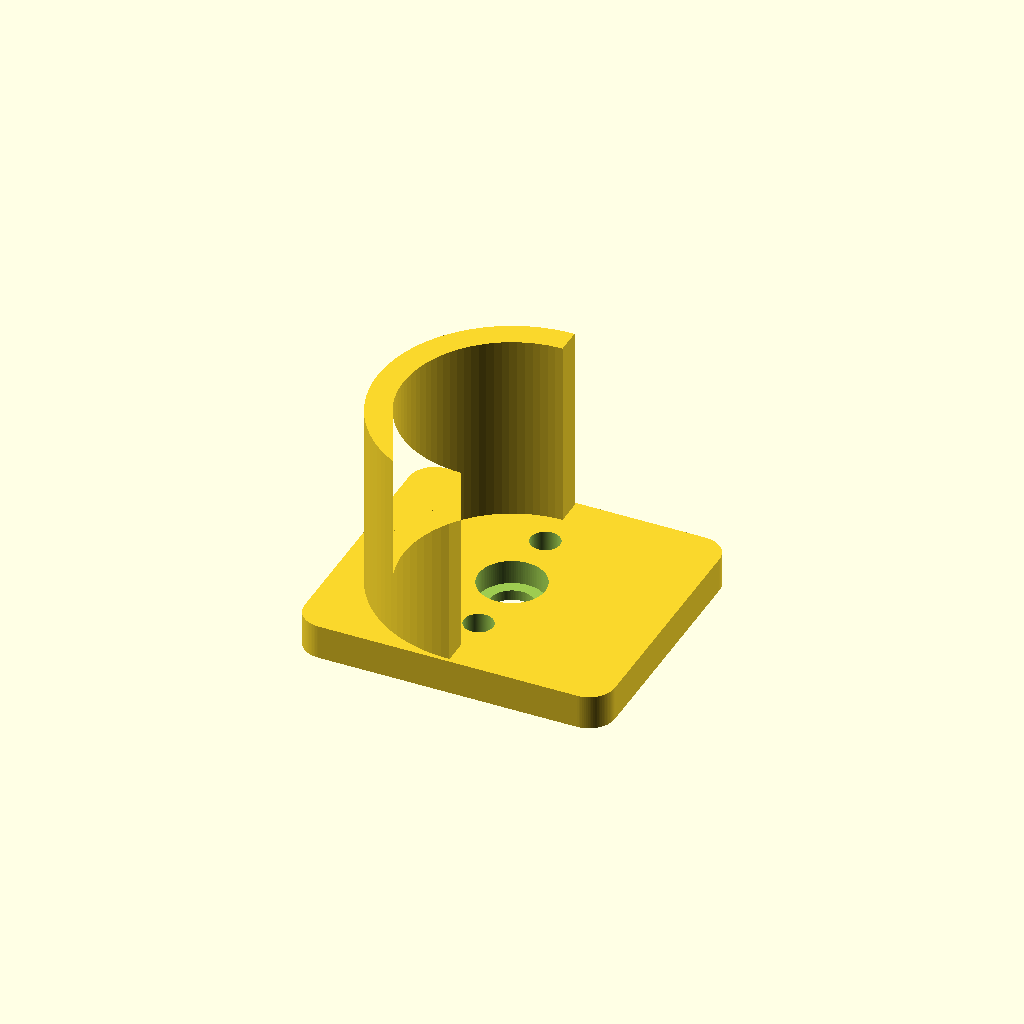
Cell 1 — every parameter at its default value.
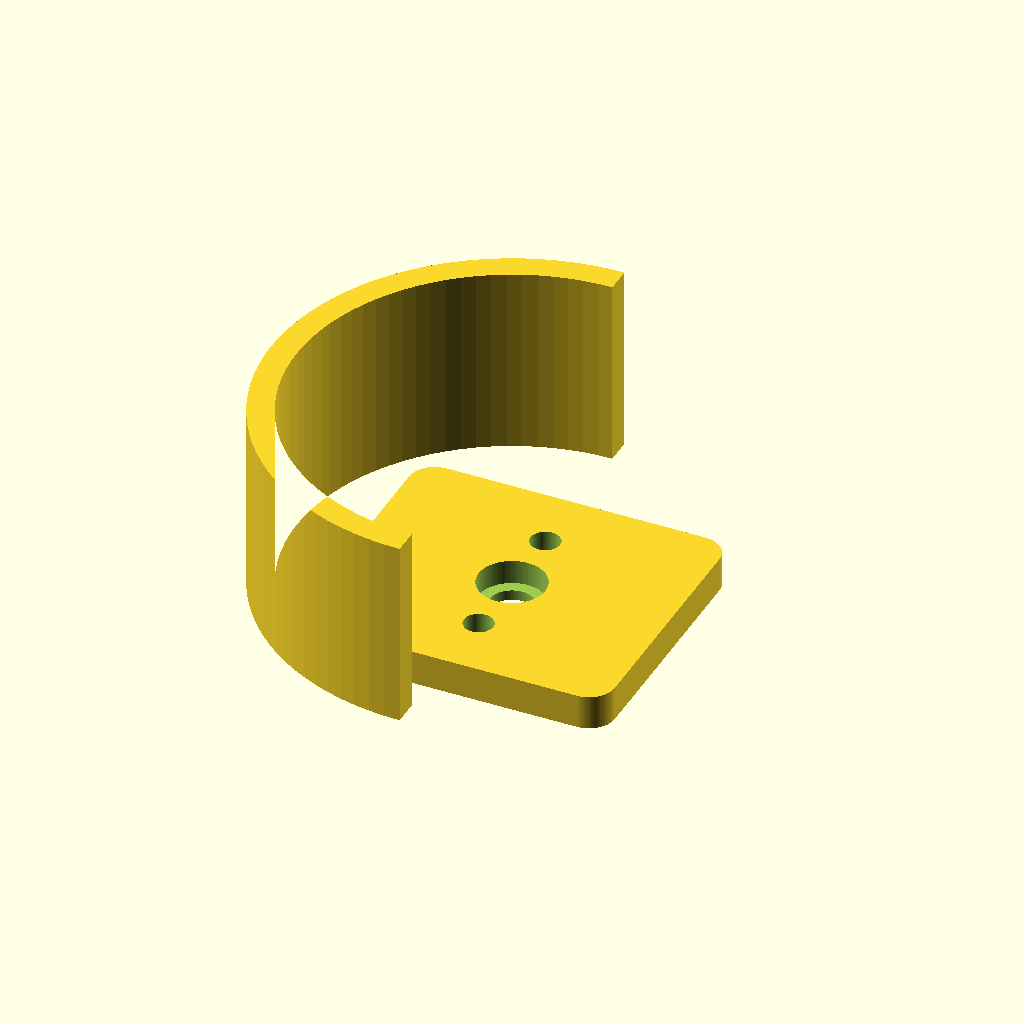
Cell 2 — body_OD set to 49.58, the other parameters unchanged.
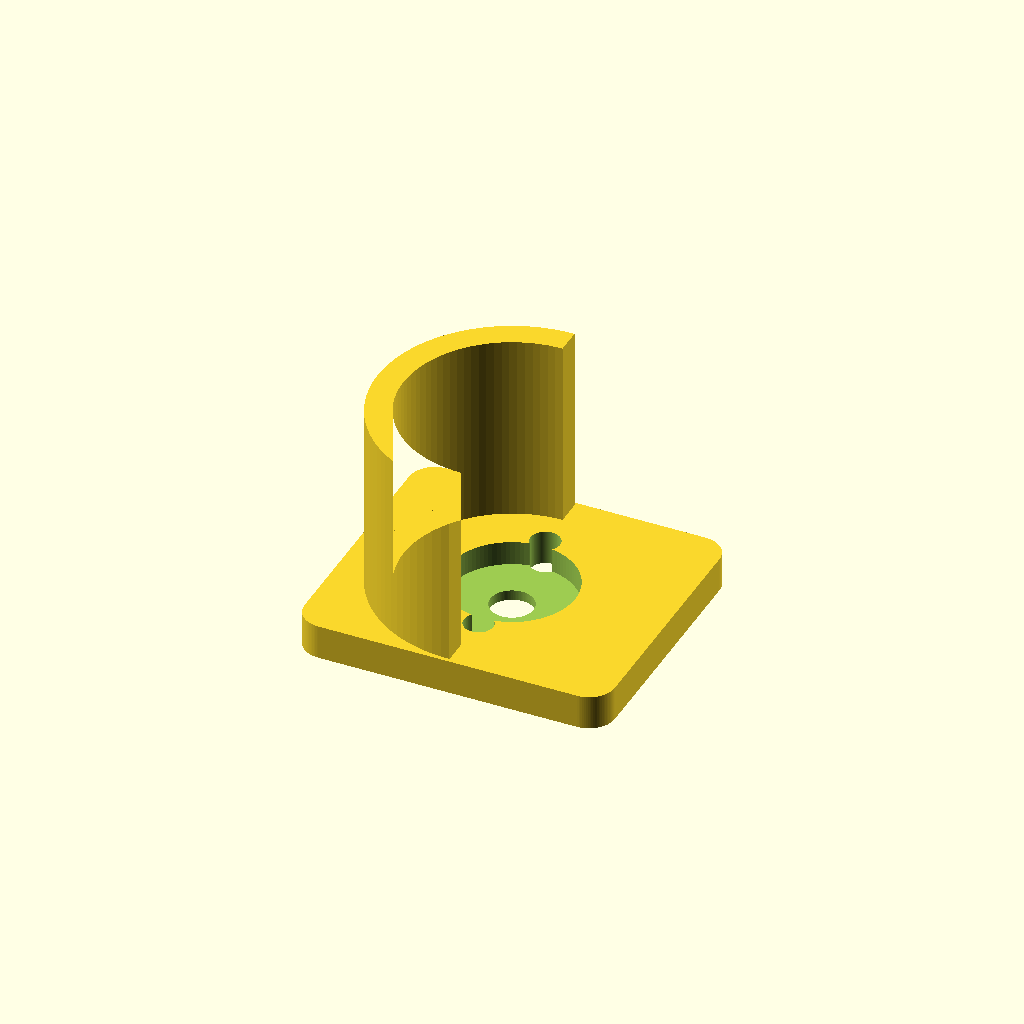
Cell 3 — boss_D set to 13.86, the other parameters unchanged.
All cells are drawn from one camera (rotation 55°, 0°, 25°, orthographic, colour scheme Cornfield), so only the parameter changes between them.
The OpenSCAD source (specs/coupon_revA.scad):
// QD Motor Cradle - Coupon Rev A (fit test)
// Traces to V1_CRADLE_SPEC_PASS_1.md @ f6377c7
// Units = millimeters. To tune for Rev B, change only the numbers in the
// "PROVISIONAL" block below, then re-export the STL.

// ---------- MEASURED (fixed - do not change) ----------
body_OD     = 24.79;      // motor body outer diameter
boss_D      = 6.93;       // center brass hub diameter
boss_H      = 2.42;       // center brass hub height
hole_offset = 16.63 / 2;  // half the M3 face-hole spacing = 8.315

// ---------- PROVISIONAL (tune these for Rev B) ----------
C_cup        = 0.35;               // saddle clearance, DIAMETRAL
C_hole       = 3.4;                // M3 through-hole diameter
D_pocket     = 0.40;               // boss pocket radial clearance
H_pocket     = 0.40;               // boss pocket axial clearance
T_plate      = 4.0;                // face-wall thickness
shaft_hole_D = 5.0;                // clearance hole for the 4mm shaft
saddle_len   = 22;                 // how far the trough runs
saddle_wall  = 3.0;                // trough wall thickness

// ---------- derived (leave alone) ----------
cup_ID       = body_OD + C_cup;        // 25.14
cup_OD       = cup_ID + 2*saddle_wall; // 31.14
pocket_D     = boss_D + 2*D_pocket;    // 7.73
pocket_depth = boss_H + H_pocket;      // 2.82
fp_x = 36; fp_y = 32; fillet = 3;
$fn = 96;

module rrect(x, y, r) {
  hull() for (sx=[-1,1]) for (sy=[-1,1])
    translate([sx*(x/2-r), sy*(y/2-r)]) circle(r);
}

difference() {
  union() {
    // face wall (sits flat on the bed)
    linear_extrude(T_plate) rrect(fp_x, fp_y, fillet);
    // saddle trough (half-pipe, opens upward), rises off the wall
    translate([0,0,T_plate])
      linear_extrude(saddle_len)
        difference() {
          circle(d=cup_OD);
          circle(d=cup_ID);
          translate([cup_OD/2,0]) square([cup_OD, cup_OD], center=true);
        }
  }
  // central shaft clearance hole
  translate([0,0,-0.1]) cylinder(h=T_plate+0.2, d=shaft_hole_D);
  // boss pocket (opens up on the motor-mating face)
  translate([0,0,T_plate-pocket_depth]) cylinder(h=pocket_depth+0.1, d=pocket_D);
  // two M3 through-holes
  for (sy=[-1,1]) translate([0, sy*hole_offset, -0.1]) cylinder(h=T_plate+0.2, d=C_hole);
  // recessed "L" for left-hand identification
  translate([-fp_x/2+5, 0, -0.1]) linear_extrude(0.8)
    text("L", size=6, halign="center", valign="center");
}
Parameter table extracted from the source (name, type, default, range or options):
body_OD: number, default 24.79
boss_D: number, default 6.93
boss_H: number, default 2.42
C_cup: number, default 0.35
C_hole: number, default 3.4
D_pocket: number, default 0.4
H_pocket: number, default 0.4
T_plate: number, default 4
shaft_hole_D: number, default 5
saddle_len: number, default 22
saddle_wall: number, default 3
